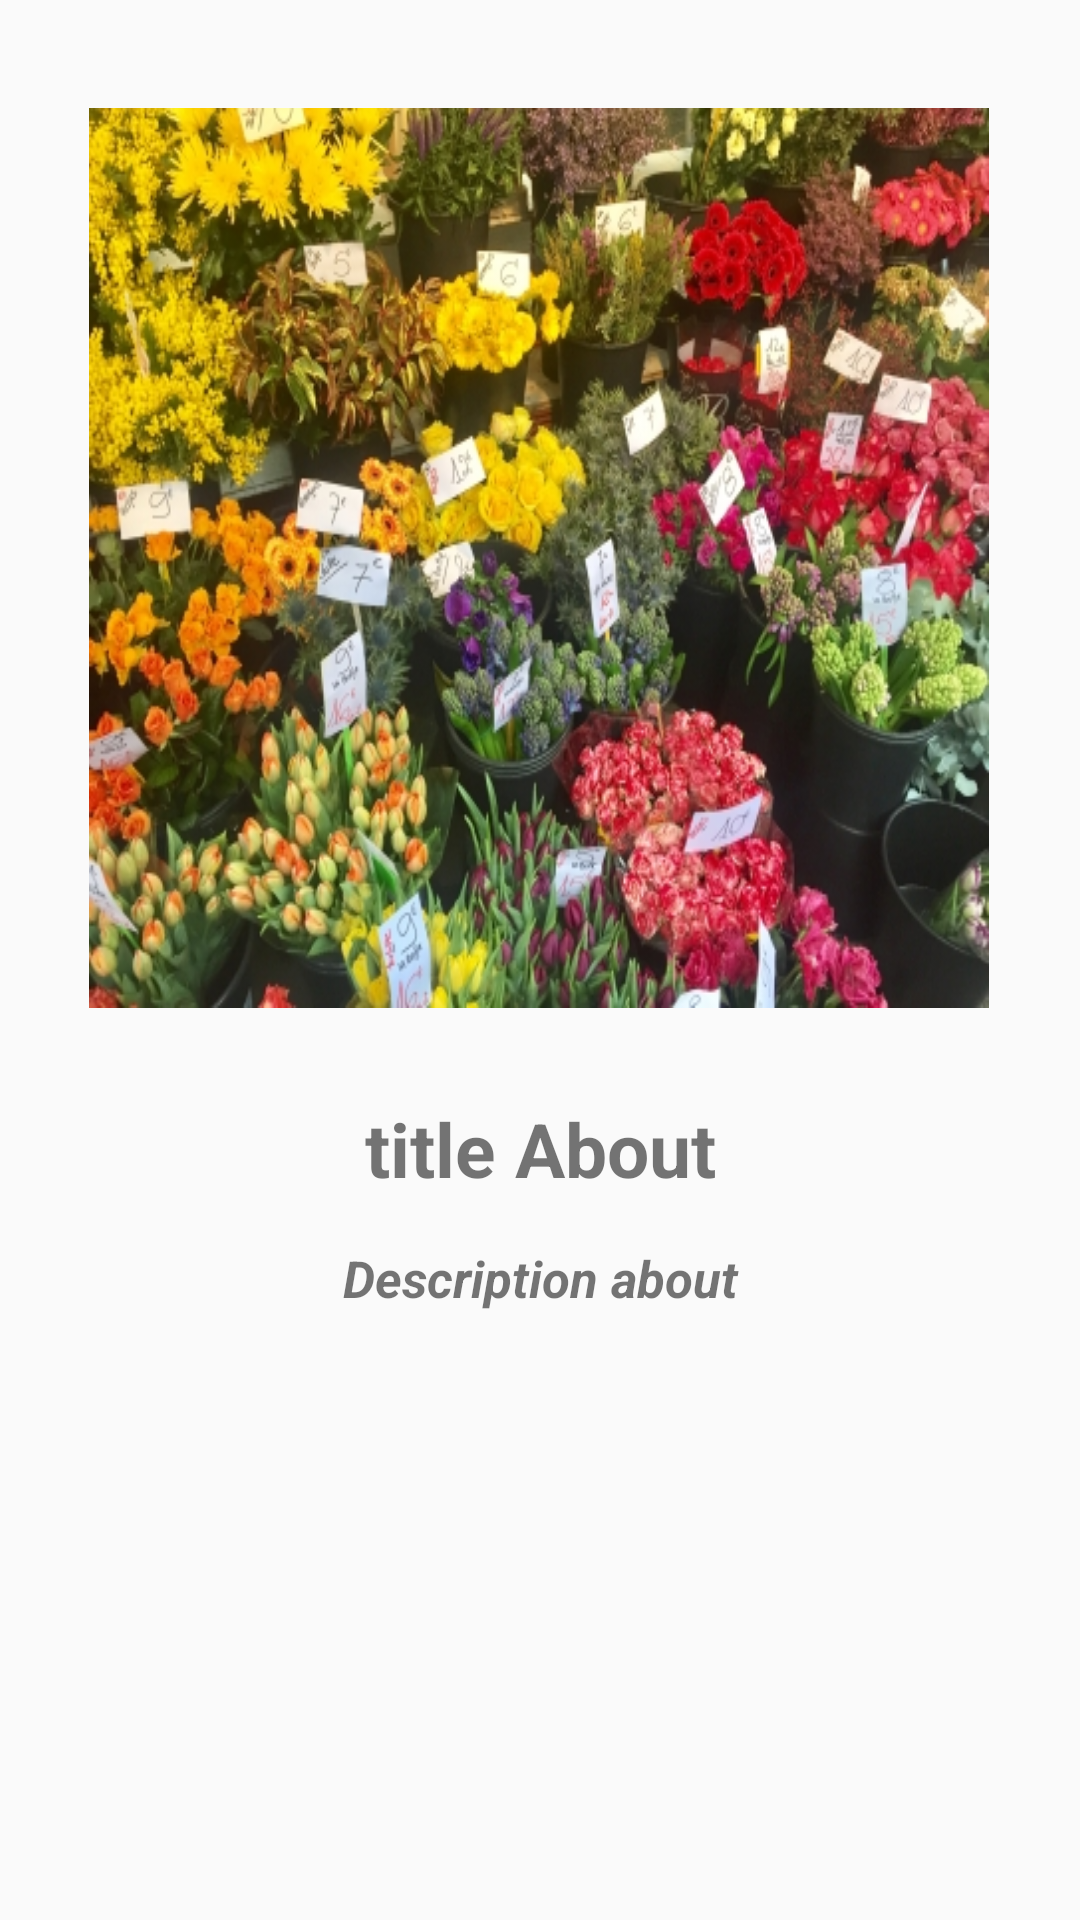

Android layout source for this screen:
<!-- AndroidManifest.xml: application theme Theme.BaseApplication -->
<!-- res/layout/fragment_about_items.xml -->
<?xml version="1.0" encoding="utf-8"?>
<androidx.constraintlayout.widget.ConstraintLayout
    xmlns:android="http://schemas.android.com/apk/res/android"
    xmlns:app="http://schemas.android.com/apk/res-auto"
    xmlns:tools="http://schemas.android.com/tools"
    android:layout_width="match_parent"
    android:layout_height="match_parent"
    android:layout_gravity="center"
    android:background="@drawable/grid_item_background"
    android:clickable="true"
    android:focusable="true"
    android:padding="16dp">


    <ImageView
        android:id="@+id/aboutImageView"
        android:layout_width="300dp"
        android:layout_height="300dp"
        android:layout_marginTop="20dp"
        android:background="@drawable/page1"
        android:contentDescription="@string/image_for_about_pages"
        app:layout_constraintEnd_toEndOf="parent"
        app:layout_constraintHorizontal_bias="0.491"
        app:layout_constraintStart_toStartOf="parent"
        app:layout_constraintTop_toTopOf="parent"
        tools:srcCompat="@tools:sample/avatars" />

    <TextView
        android:id="@+id/titleAbout"
        android:layout_width="match_parent"
        android:layout_height="wrap_content"
        android:layout_marginTop="30dp"
        android:textSize="25sp"
        android:gravity="center"
        android:text="@string/title_about"
        android:textStyle="bold"
        app:layout_constraintEnd_toEndOf="parent"
        app:layout_constraintHorizontal_bias="0.498"
        app:layout_constraintStart_toStartOf="parent"
        app:layout_constraintTop_toBottomOf="@+id/aboutImageView" />

    <androidx.core.widget.NestedScrollView
        android:layout_width="match_parent"
        android:layout_height="0dp"
        android:layout_marginTop="15dp"
        app:layout_constraintBottom_toBottomOf="parent"
        app:layout_constraintEnd_toEndOf="parent"
        app:layout_constraintStart_toStartOf="parent"
        app:layout_constraintTop_toBottomOf="@+id/titleAbout">
    <TextView
        android:id="@+id/descriptionAbout"
        android:layout_width="match_parent"
        android:layout_height="match_parent"
        android:gravity="center"
        android:text="@string/description_about"
        android:textSize="17sp"
        android:textStyle="italic|bold" />
    </androidx.core.widget.NestedScrollView>

</androidx.constraintlayout.widget.ConstraintLayout>
<!-- resources referenced by this layout -->
<resources>
  <!-- drawable page1: jpeg bitmap (drawable, 206717 bytes) -->
  <string name="description_about">Description about</string>
  <string name="image_for_about_pages">image for about pages</string>
  <string name="title_about">title About</string>
  <style name="Theme.BaseApplication" parent="Theme.AppCompat.Light.NoActionBar">
          
          <item name="colorPrimary">@color/white</item>
          <item name="colorPrimaryVariant">@color/white</item>
          <item name="colorOnPrimary">@color/white</item>
          
          <item name="colorSecondary">@color/teal_200</item>
          <item name="colorSecondaryVariant">@color/teal_700</item>
          <item name="colorOnSecondary">@color/black</item>
          
          <item name="android:statusBarColor" tools:targetApi="l">?attr/colorPrimaryVariant</item>
          
          <item name="android:navigationBarColor" tools:targetApi="l">?attr/colorOnPrimary</item>
          <item name="android:windowLightNavigationBar" tools:targetApi="27">?attr/colorOnSecondary</item>
          <item name="android:windowLightStatusBar" tools:targetApi="23">?attr/colorOnSecondary</item>
  
      </style>
  <color name="white">#FFFFFFFF</color>
  <color name="teal_200">#FF03DAC5</color>
  <color name="teal_700">#FF018786</color>
  <color name="black">#FF000000</color>
</resources>
